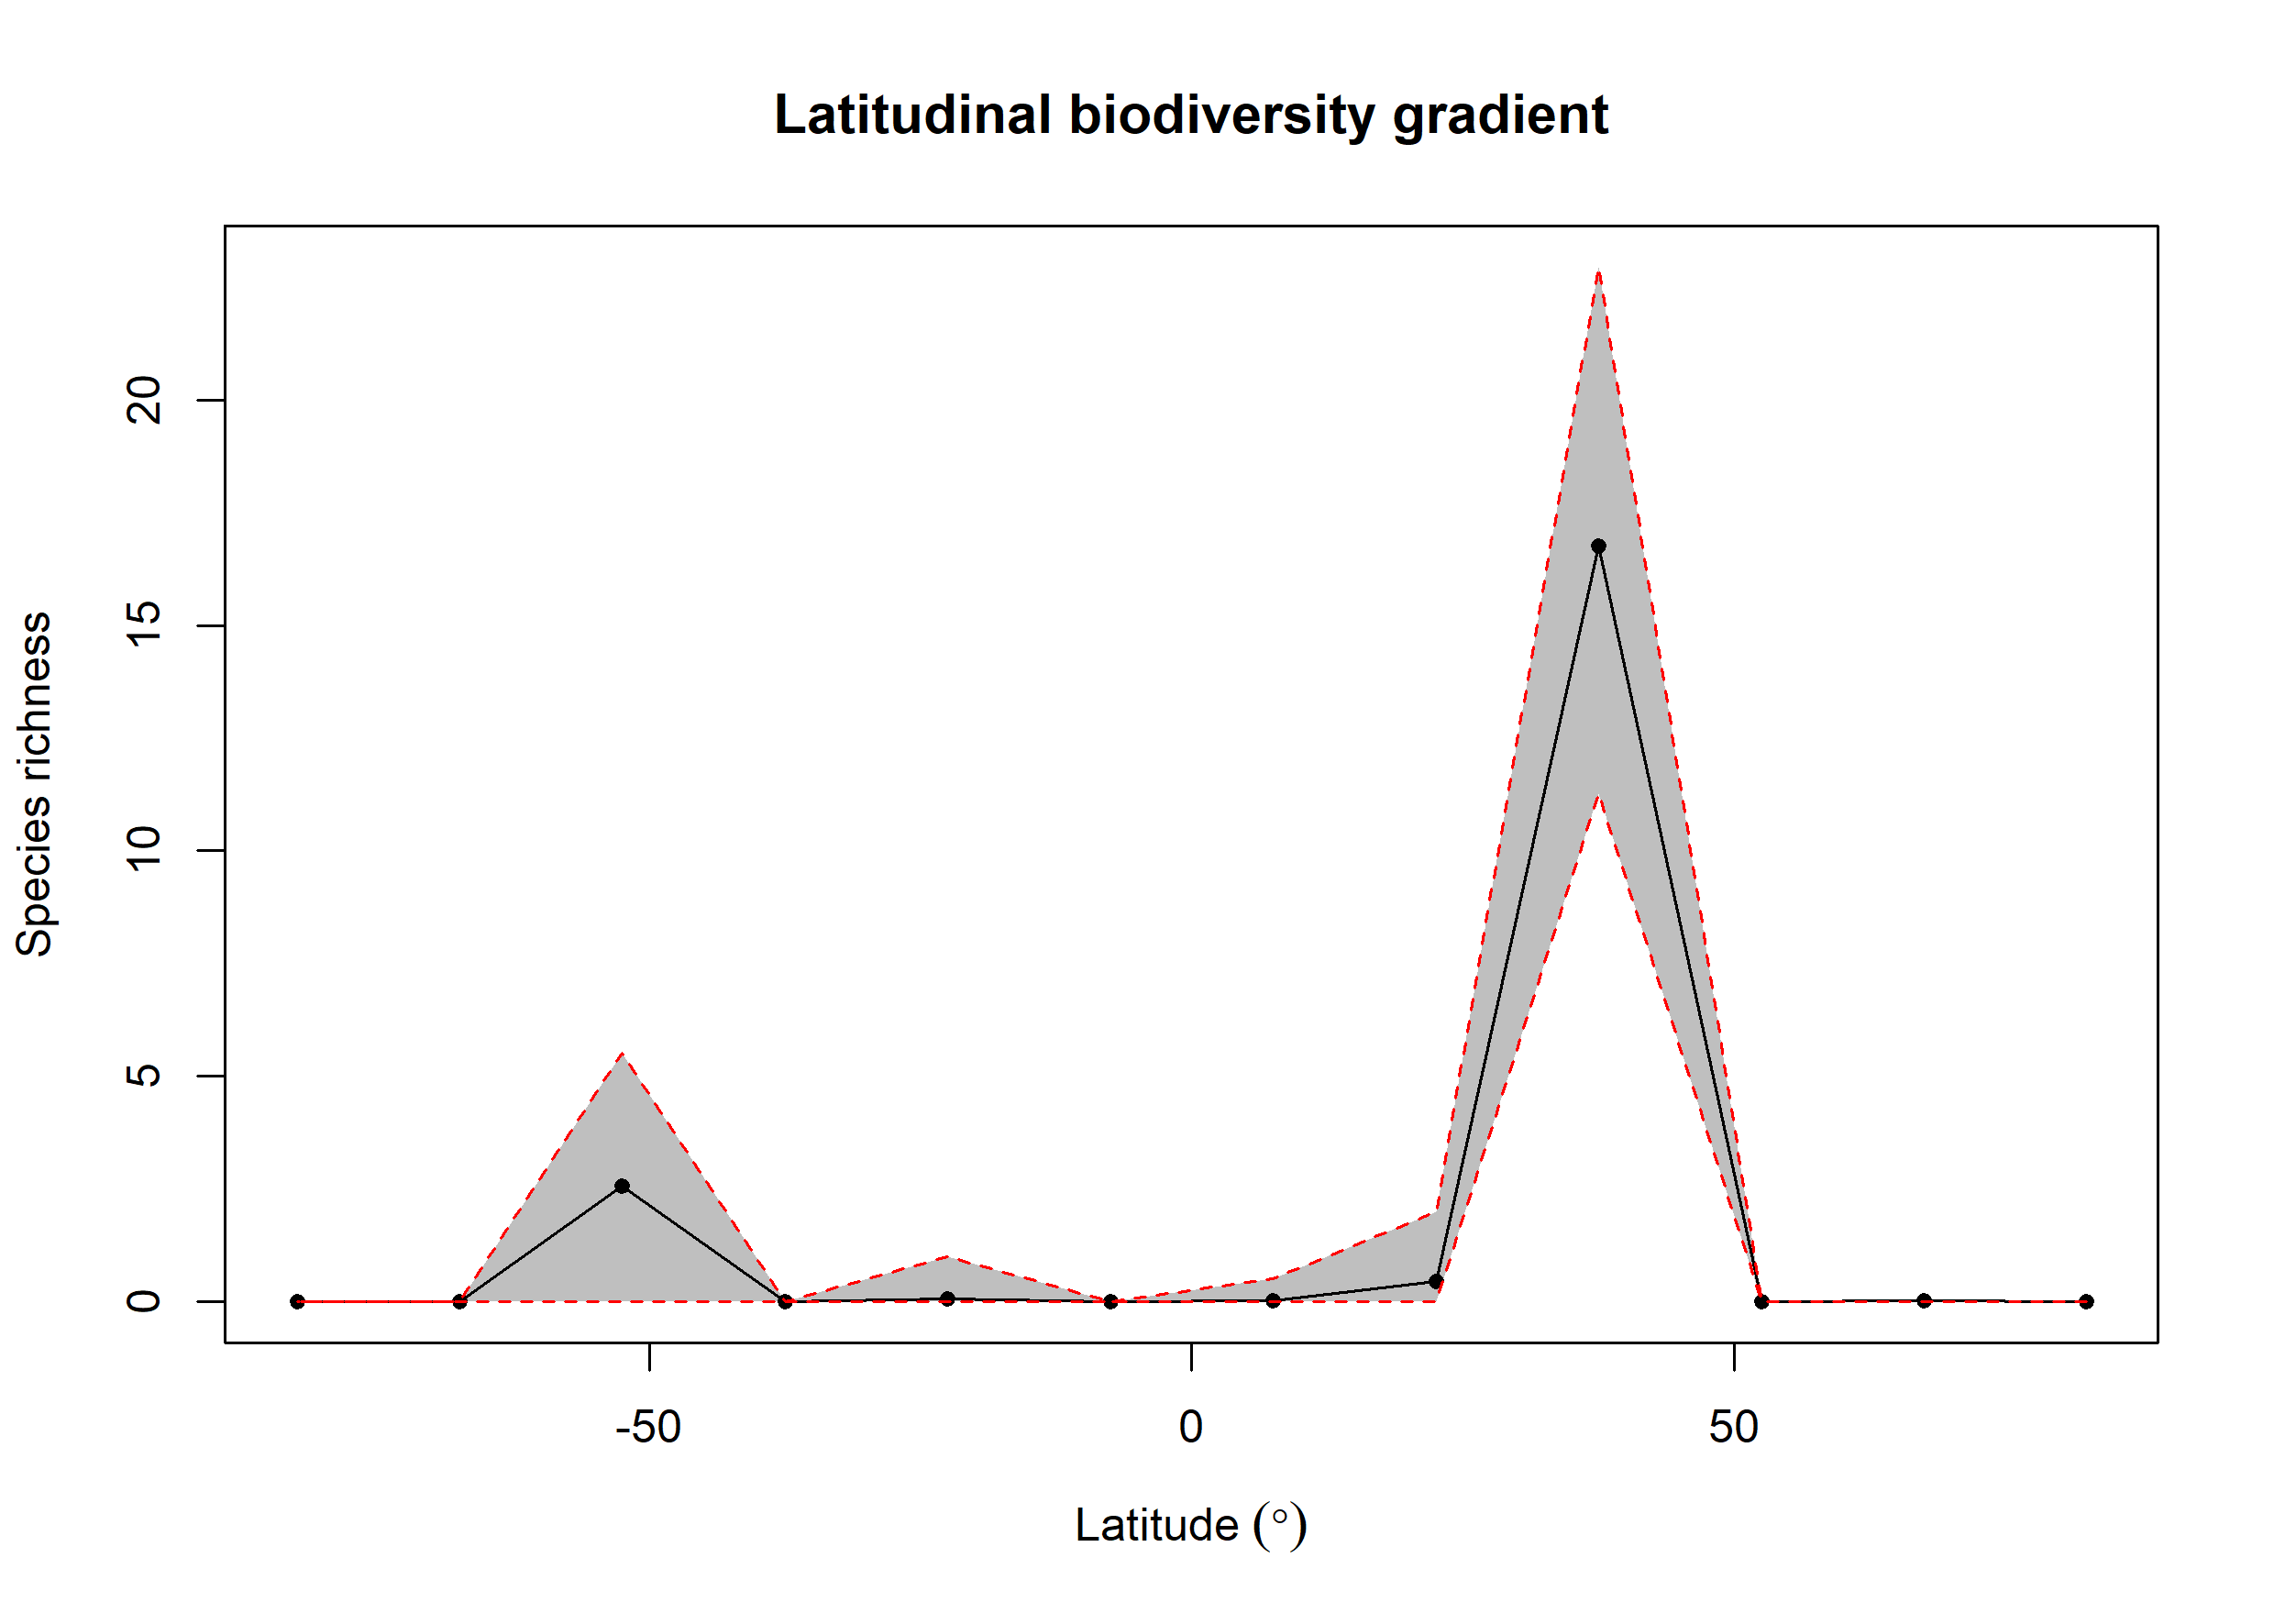

Source data for this figure (header and first rows):
bin, max, min, mid, hemisphere, mean_richness, CI.Lower, CI.Upper
1, 90, 75, 82.5, N, NA, NA, NA
2, 75, 60, 67.5, N, 0.02, 0, 0
3, 60, 45, 52.5, N, NA, NA, NA
4, 45, 30, 37.5, N, 16.77, 11.27, 22.95
5, 30, 15, 22.5, N, 0.45, 0, 2
6, 15, 0, 7.5, N, 0.03, 0, 0.525
7, 0, -15, -7.5, S, NA, NA, NA
8, -15, -30, -22.5, S, 0.07, 0, 1
9, -30, -45, -37.5, S, NA, NA, NA
10, -45, -60, -52.5, S, 2.559, 0, 5.525
11, -60, -75, -67.5, S, NA, NA, NA
12, -75, -90, -82.5, S, NA, NA, NA
